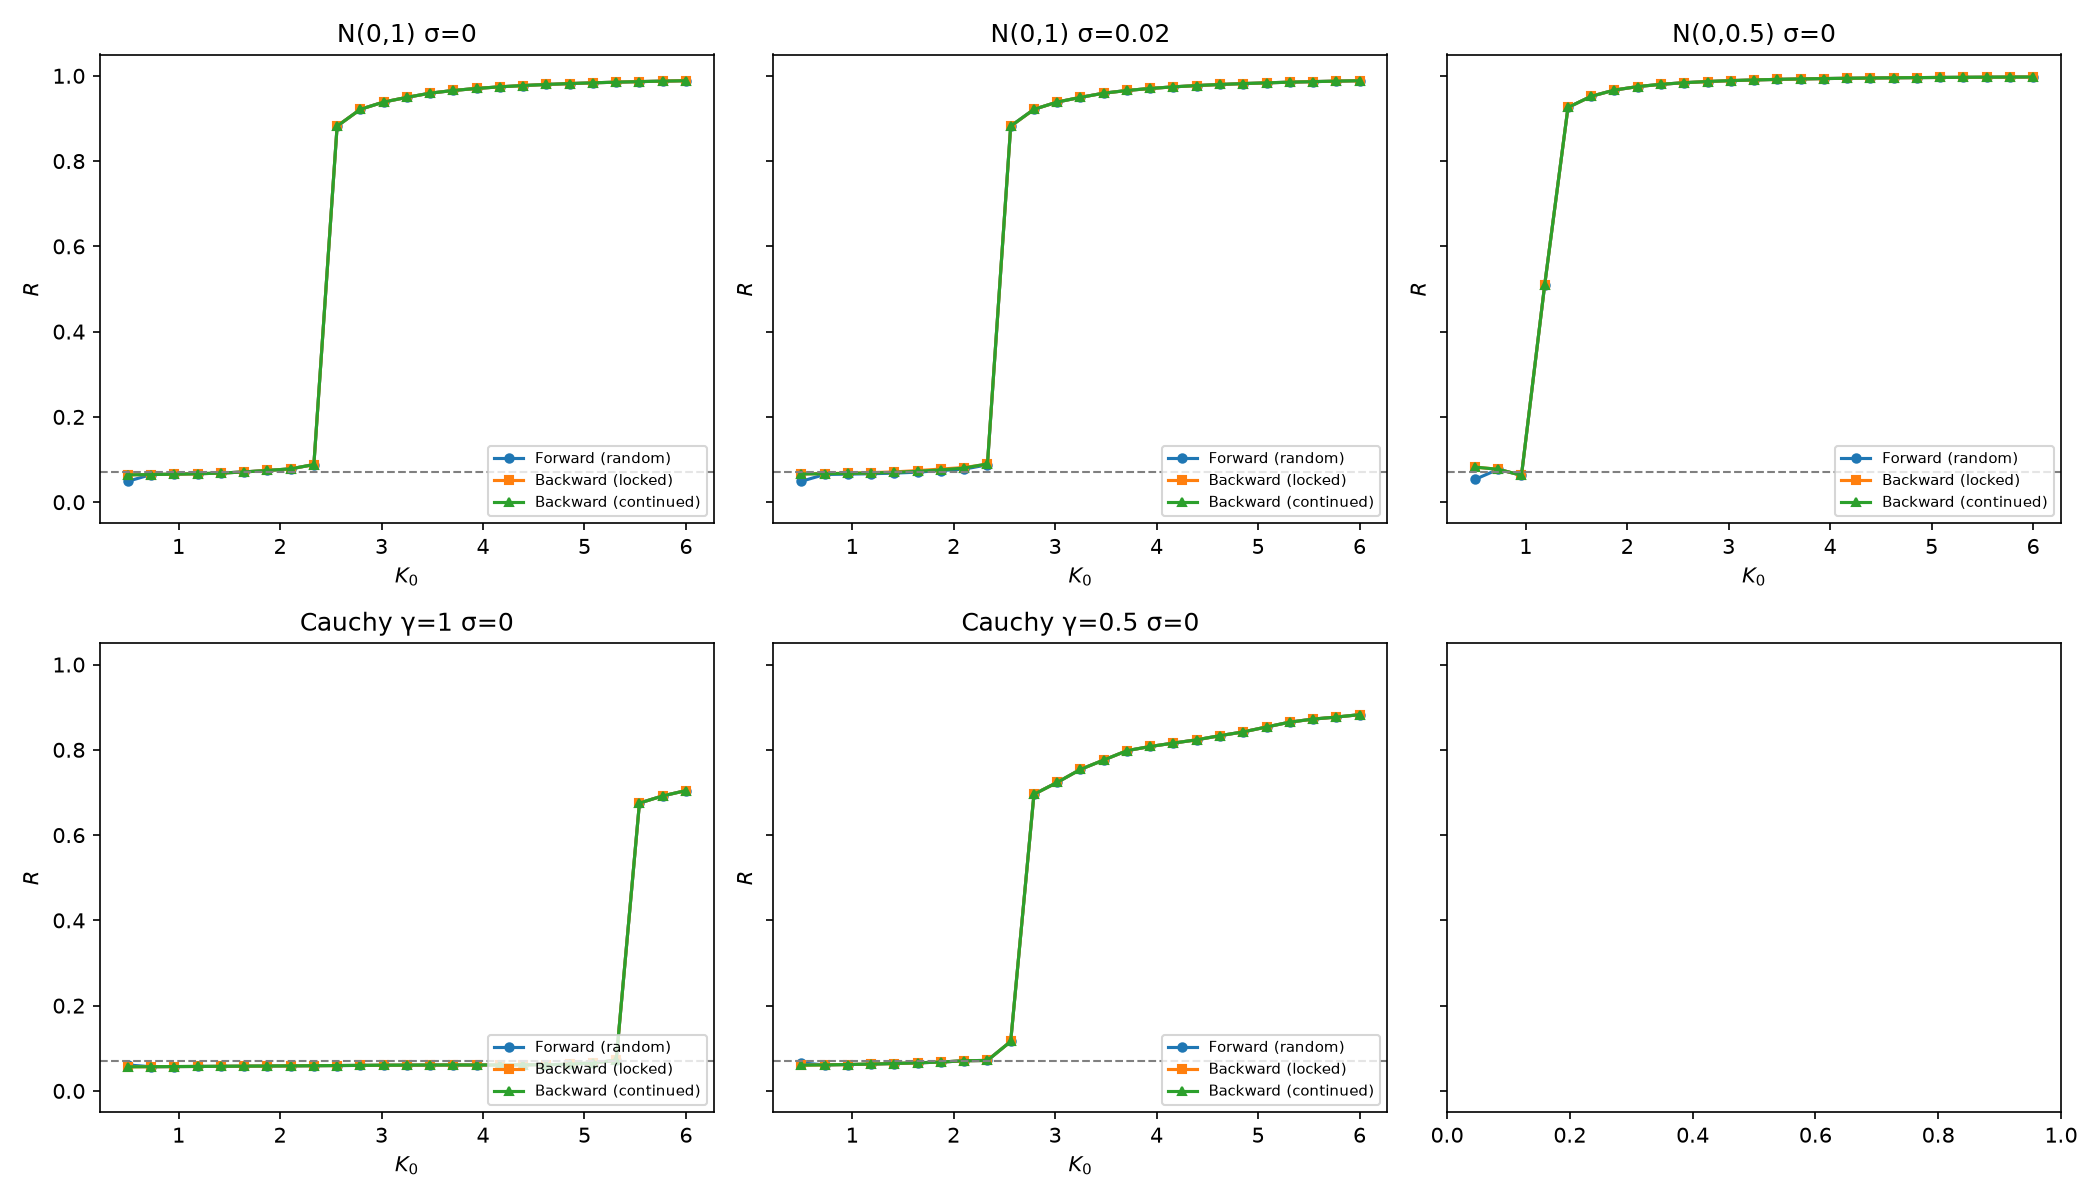

The table this chart was drawn from, first rows:
config, protocol, K0, R
N(0,1) σ=0, forward_random, 0.5, 0.04894
N(0,1) σ=0, forward_random, 0.7292, 0.06482
N(0,1) σ=0, forward_random, 0.9583, 0.06565
N(0,1) σ=0, forward_random, 1.188, 0.06667
N(0,1) σ=0, forward_random, 1.417, 0.0682
N(0,1) σ=0, forward_random, 1.646, 0.07095
N(0,1) σ=0, forward_random, 1.875, 0.0744
N(0,1) σ=0, forward_random, 2.104, 0.07814
N(0,1) σ=0, forward_random, 2.333, 0.08821
N(0,1) σ=0, forward_random, 2.562, 0.882
N(0,1) σ=0, forward_random, 2.792, 0.9215
N(0,1) σ=0, forward_random, 3.021, 0.9385
N(0,1) σ=0, forward_random, 3.25, 0.9495
N(0,1) σ=0, forward_random, 3.479, 0.9594
N(0,1) σ=0, forward_random, 3.708, 0.9657
N(0,1) σ=0, forward_random, 3.938, 0.9704
N(0,1) σ=0, forward_random, 4.167, 0.9742
N(0,1) σ=0, forward_random, 4.396, 0.9772
N(0,1) σ=0, forward_random, 4.625, 0.9797
N(0,1) σ=0, forward_random, 4.854, 0.9818
N(0,1) σ=0, forward_random, 5.083, 0.9836
N(0,1) σ=0, forward_random, 5.312, 0.9851
N(0,1) σ=0, forward_random, 5.542, 0.9864
N(0,1) σ=0, forward_random, 5.771, 0.9875
N(0,1) σ=0, forward_random, 6.0, 0.9885
N(0,1) σ=0, backward_locked, 6.0, 0.9885
N(0,1) σ=0, backward_locked, 5.771, 0.9875
N(0,1) σ=0, backward_locked, 5.542, 0.9864
N(0,1) σ=0, backward_locked, 5.312, 0.9851
N(0,1) σ=0, backward_locked, 5.083, 0.9836
N(0,1) σ=0, backward_locked, 4.854, 0.9818
N(0,1) σ=0, backward_locked, 4.625, 0.9797
N(0,1) σ=0, backward_locked, 4.396, 0.9772
N(0,1) σ=0, backward_locked, 4.167, 0.9742
N(0,1) σ=0, backward_locked, 3.938, 0.9704
N(0,1) σ=0, backward_locked, 3.708, 0.9657
N(0,1) σ=0, backward_locked, 3.479, 0.9594
N(0,1) σ=0, backward_locked, 3.25, 0.9495
N(0,1) σ=0, backward_locked, 3.021, 0.9385
N(0,1) σ=0, backward_locked, 2.792, 0.9215
N(0,1) σ=0, backward_locked, 2.562, 0.882
N(0,1) σ=0, backward_locked, 2.333, 0.08821
N(0,1) σ=0, backward_locked, 2.104, 0.07814
N(0,1) σ=0, backward_locked, 1.875, 0.0744
N(0,1) σ=0, backward_locked, 1.646, 0.07095
N(0,1) σ=0, backward_locked, 1.417, 0.0682
N(0,1) σ=0, backward_locked, 1.188, 0.06667
N(0,1) σ=0, backward_locked, 0.9583, 0.06565
N(0,1) σ=0, backward_locked, 0.7292, 0.06482
N(0,1) σ=0, backward_locked, 0.5, 0.06407
N(0,1) σ=0, backward_continued, 6.0, 0.9885
N(0,1) σ=0, backward_continued, 5.771, 0.9875
N(0,1) σ=0, backward_continued, 5.542, 0.9864
N(0,1) σ=0, backward_continued, 5.312, 0.9851
N(0,1) σ=0, backward_continued, 5.083, 0.9836
N(0,1) σ=0, backward_continued, 4.854, 0.9818
N(0,1) σ=0, backward_continued, 4.625, 0.9797
N(0,1) σ=0, backward_continued, 4.396, 0.9772
N(0,1) σ=0, backward_continued, 4.167, 0.9742
N(0,1) σ=0, backward_continued, 3.938, 0.9704
... 315 more rows
